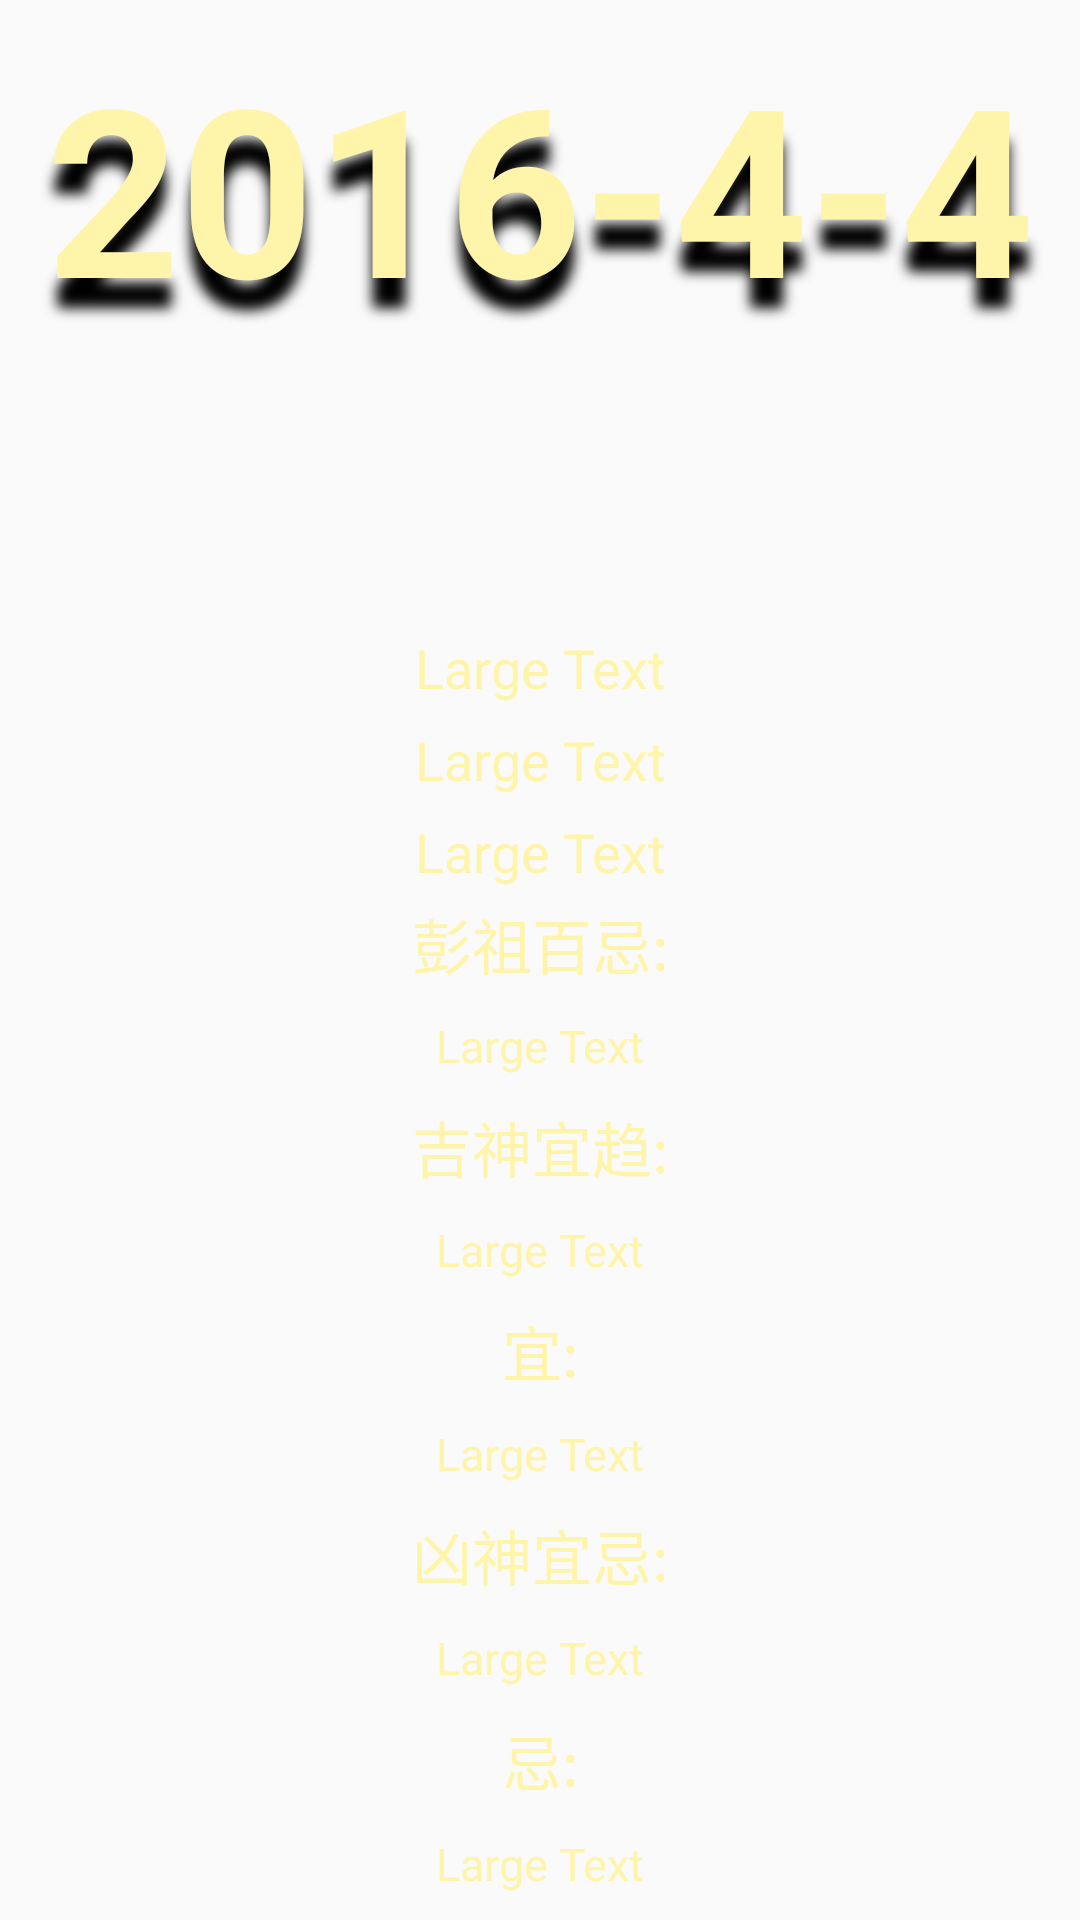

The Android layout XML behind this screen, and the referenced resources:
<!-- AndroidManifest.xml: application theme AppTheme -->
<!-- res/layout/main.xml -->
<?xml version="1.0" encoding="utf-8"?>
<LinearLayout xmlns:android="http://schemas.android.com/apk/res/android"
    android:layout_width="match_parent"
    android:layout_height="match_parent"
    android:orientation="vertical"
    android:background="@drawable/openbackground">

    <LinearLayout
        android:padding="10dp"
        android:orientation="horizontal"
        android:layout_width="match_parent"
        android:layout_height="0dp"
        android:layout_weight="2.4">

        <TextView
            android:layout_width="match_parent"
            android:layout_height="wrap_content"
            android:textAppearance="?android:attr/textAppearanceLarge"
            android:id="@+id/date"
            android:textStyle="bold"
            android:textSize="78dp"
            android:textColor="@color/gold"
            android:onClick="dateClick"
            android:clickable="true"
            android:gravity="center"
            android:text="2016-4-4"
            android:shadowColor="#000000"
            android:shadowRadius="10"
            android:shadowDx="0"
            android:shadowDy="30"
            android:singleLine="true" />

    </LinearLayout>

    <LinearLayout
        android:orientation="vertical"
        android:layout_width="match_parent"
        android:layout_height="0dp"
        android:layout_weight="5">

        <TextView
            android:layout_weight="1"
            android:layout_width="match_parent"
            android:layout_height="0dp"
            android:textColor="@color/gold"
            android:textAppearance="?android:attr/textAppearanceLarge"
            android:text="Large Text"
            android:id="@+id/yinli"
            android:singleLine="true"
            android:gravity="center"
            android:textSize="18dp" />

        <TextView
            android:layout_weight="1"
            android:layout_width="match_parent"
            android:layout_height="0dp"
            android:textColor="@color/gold"
            android:textAppearance="?android:attr/textAppearanceLarge"
            android:text="Large Text"
            android:id="@+id/wuxing"
            android:singleLine="true"
            android:gravity="center"
            android:textSize="18dp" />

        <TextView
            android:layout_weight="1"
            android:layout_width="match_parent"
            android:layout_height="0dp"
            android:textColor="@color/gold"
            android:textAppearance="?android:attr/textAppearanceLarge"
            android:text="Large Text"
            android:id="@+id/chongsha"
            android:singleLine="true"
            android:gravity="center"
            android:textSize="18dp" />

        <TextView
            android:layout_width="match_parent"
            android:layout_height="0dp"
            android:textAppearance="?android:attr/textAppearanceLarge"
            android:text="彭祖百忌:"
            android:id="@+id/baiji_title"
            android:textSize="20dp"
            android:textColor="@color/gold"
            android:layout_weight="1"
            android:gravity="center" />

        <TextView
            android:layout_weight="1.2"
            android:layout_width="match_parent"
            android:layout_height="0dp"
            android:textColor="@color/gold"
            android:textAppearance="?android:attr/textAppearanceLarge"
            android:text="Large Text"
            android:id="@+id/baiji"
            android:gravity="center"
            android:textSize="15dp" />

        <TextView
            android:layout_width="match_parent"
            android:layout_height="0dp"
            android:textAppearance="?android:attr/textAppearanceLarge"
            android:text="吉神宜趋:"
            android:id="@+id/jishen_title"
            android:textSize="20dp"
            android:textColor="@color/gold"
            android:layout_weight="1"
            android:gravity="center" />

        <TextView
            android:layout_weight="1.2"
            android:layout_width="match_parent"
            android:layout_height="0dp"
            android:textColor="@color/gold"
            android:textAppearance="?android:attr/textAppearanceLarge"
            android:text="Large Text"
            android:id="@+id/jishen"
            android:gravity="center"
            android:textSize="15dp" />

        <TextView
            android:layout_width="match_parent"
            android:layout_height="0dp"
            android:textAppearance="?android:attr/textAppearanceLarge"
            android:text="宜:"
            android:id="@+id/yi_title"
            android:textSize="20dp"
            android:textColor="@color/gold"
            android:layout_weight="1"
            android:gravity="center" />

        <TextView
            android:layout_weight="1.2"
            android:layout_width="match_parent"
            android:layout_height="0dp"
            android:textColor="@color/gold"
            android:textAppearance="?android:attr/textAppearanceLarge"
            android:text="Large Text"
            android:id="@+id/yi"
            android:gravity="center"
            android:textSize="15dp" />

        <TextView
            android:layout_width="match_parent"
            android:layout_height="0dp"
            android:textAppearance="?android:attr/textAppearanceLarge"
            android:text="凶神宜忌:"
            android:id="@+id/xiongshen_title"
            android:textSize="20dp"
            android:textColor="@color/gold"
            android:layout_weight="1"
            android:gravity="center" />

        <TextView
            android:layout_weight="1.2"
            android:layout_width="match_parent"
            android:layout_height="0dp"
            android:textColor="@color/gold"
            android:textAppearance="?android:attr/textAppearanceLarge"
            android:text="Large Text"
            android:id="@+id/xiongshen"
            android:gravity="center"
            android:textSize="15dp" />

        <TextView
            android:layout_width="match_parent"
            android:layout_height="0dp"
            android:textAppearance="?android:attr/textAppearanceLarge"
            android:text="忌:"
            android:id="@+id/ji_title"
            android:textSize="20dp"
            android:textColor="@color/gold"
            android:layout_weight="1"
            android:gravity="center" />

        <TextView
            android:layout_weight="1.2"
            android:layout_width="match_parent"
            android:layout_height="0dp"
            android:textColor="@color/gold"
            android:textAppearance="?android:attr/textAppearanceLarge"
            android:text="Large Text"
            android:id="@+id/ji"
            android:gravity="center"
            android:textSize="15dp" />

    </LinearLayout>
</LinearLayout>
<!-- resources referenced by this layout -->
<resources>
  <color name="gold">#FFF5AA</color>
  <style name="AppTheme" parent="Theme.AppCompat.Light.DarkActionBar">
          
          <item name="colorPrimary">@color/colorPrimary</item>
          <item name="colorPrimaryDark">@color/colorPrimaryDark</item>
          <item name="colorAccent">@color/colorAccent</item>
      </style>
  <color name="colorPrimary">#3F51B5</color>
  <color name="colorPrimaryDark">#303F9F</color>
  <color name="colorAccent">#FF4081</color>
</resources>
